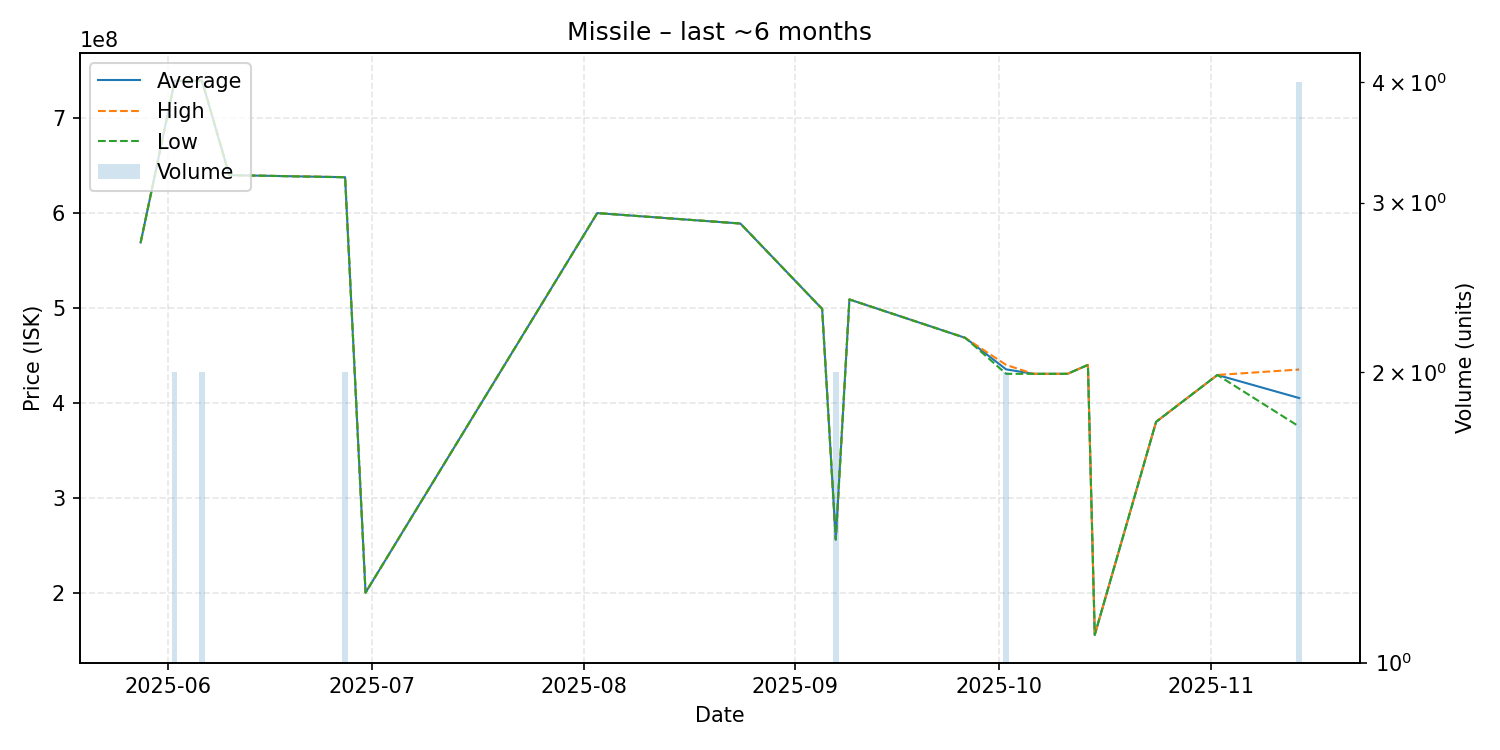

The data file committed next to this chart (first rows):
date, average, highest, lowest, order_count, volume
2025-05-28, 569000000, 569000000, 569000000, 1, 1
2025-06-02, 739350000, 739400000, 739300000, 2, 2
2025-06-06, 739500000, 739500000, 739500000, 2, 2
2025-06-10, 640000000, 640000000, 640000000, 1, 1
2025-06-27, 637800000, 637900000, 637700000, 2, 2
2025-06-30, 200000000, 200000000, 200000000, 1, 1
2025-08-03, 600000000, 600000000, 600000000, 1, 1
2025-08-24, 589000000, 589000000, 589000000, 1, 1
2025-09-05, 499000000, 499000000, 499000000, 1, 1
2025-09-07, 256000000, 256000000, 256000000, 2, 2
2025-09-09, 509000000, 509000000, 509000000, 1, 1
2025-09-26, 468500000, 468500000, 468500000, 1, 1
2025-10-02, 435300000, 440000000, 430600000, 2, 2
2025-10-06, 430600000, 430600000, 430600000, 1, 1
2025-10-11, 430600000, 430600000, 430600000, 1, 1
2025-10-14, 440000000, 440000000, 440000000, 1, 1
2025-10-15, 155500000, 155500000, 155500000, 1, 1
2025-10-24, 380000000, 380000000, 380000000, 1, 1
2025-11-02, 429400000, 429400000, 429400000, 1, 1
2025-11-14, 405075000, 435150000, 375000000, 4, 4
